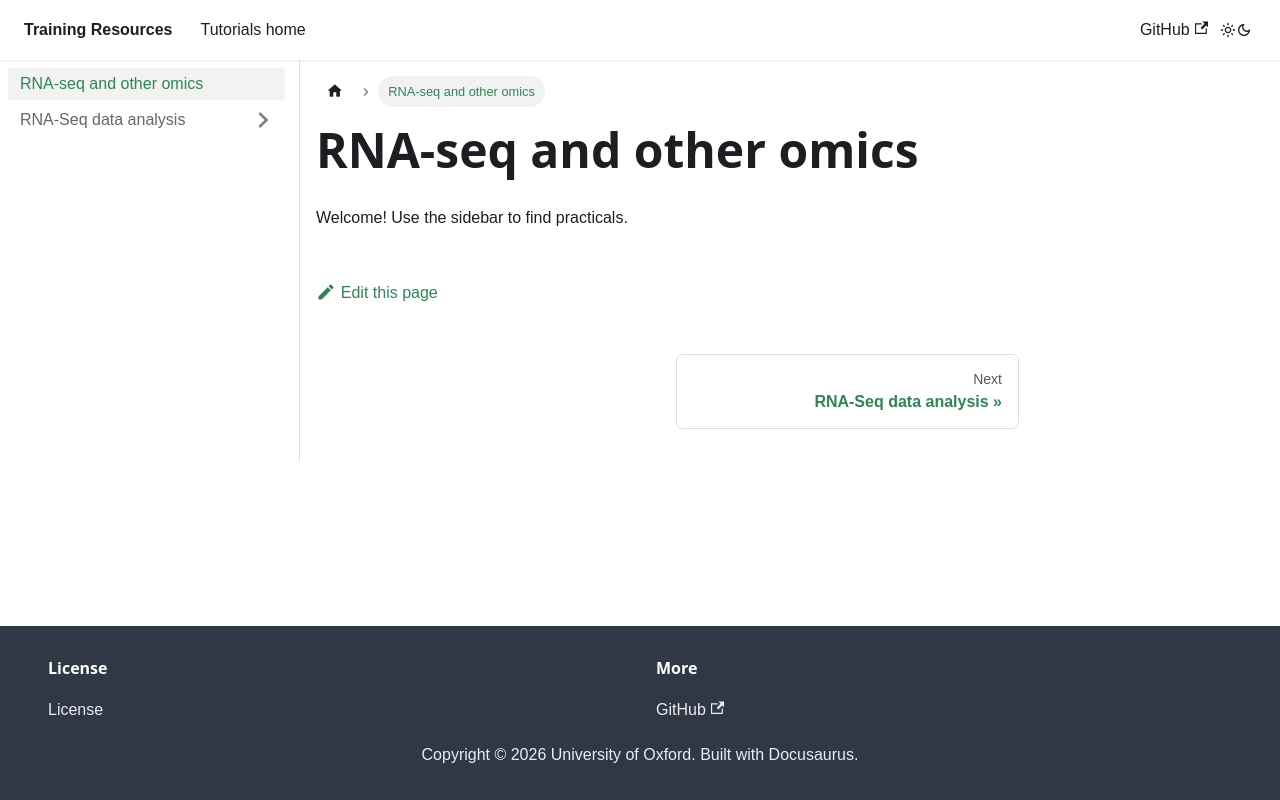

repository: chg-training/chg-training-resources · page: rna_seq_and_other_omics/index.html · generator: docusaurus

---
sidebar_position: 1
---

# RNA-seq and other omics

Welcome!  Use the sidebar to find practicals.
